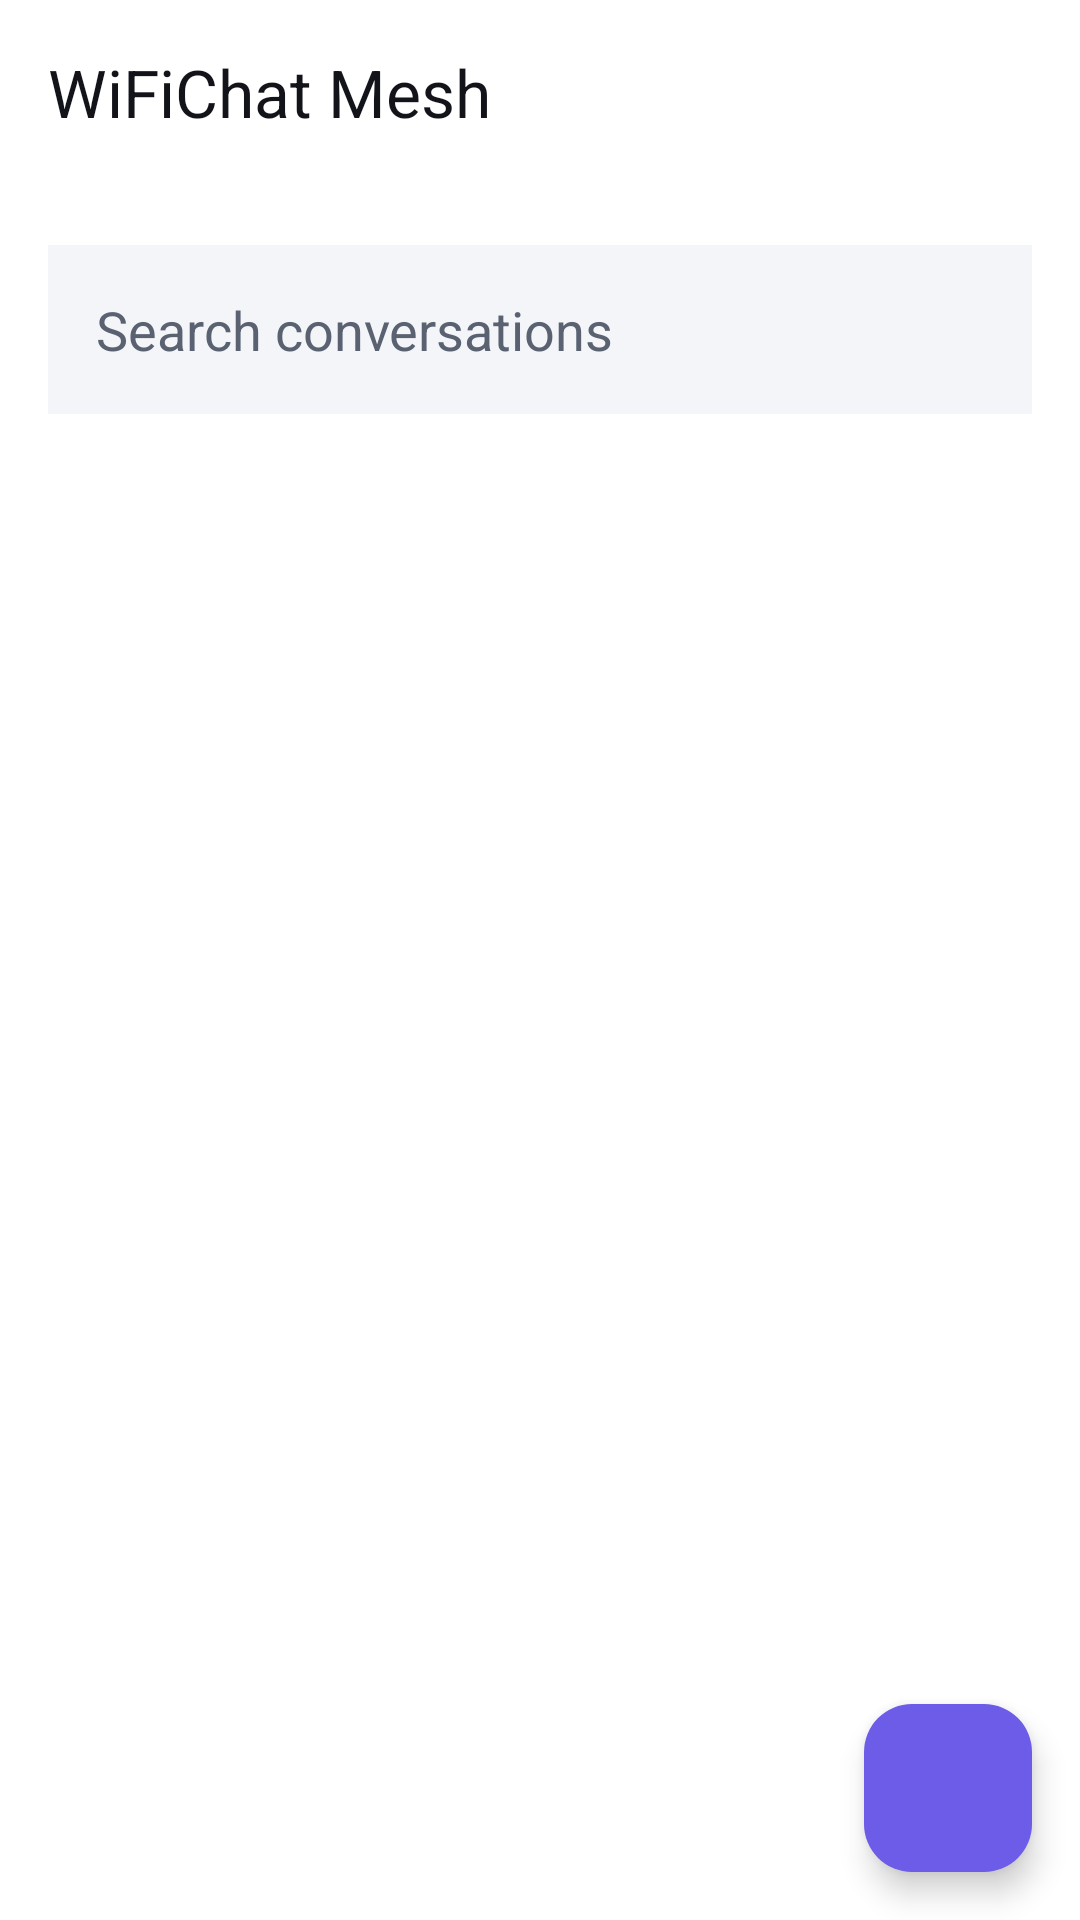

Here is an Android app screen rendered from its layout file. Give the layout XML and the strings, colors and styles it references.
<!-- AndroidManifest.xml: application theme Theme.WiFiChatMesh -->
<!-- res/layout/fragment_chats.xml -->
<?xml version="1.0" encoding="utf-8"?>
<androidx.coordinatorlayout.widget.CoordinatorLayout
    xmlns:android="http://schemas.android.com/apk/res/android"
    xmlns:app="http://schemas.android.com/apk/res-auto"
    android:layout_width="match_parent"
    android:layout_height="match_parent"
    android:background="@color/bg_main">

    <LinearLayout
        android:layout_width="match_parent"
        android:layout_height="match_parent"
        android:orientation="vertical">

        <TextView
            android:layout_width="wrap_content"
            android:layout_height="wrap_content"
            android:layout_marginStart="@dimen/spacing_md"
            android:layout_marginTop="@dimen/spacing_md"
            android:text="@string/app_name"
            android:textAppearance="@style/TextAppearance.WiFiChatMesh.Title"
            android:textSize="22sp" />

        <TextView
            android:id="@+id/networkStatus"
            android:layout_width="wrap_content"
            android:layout_height="wrap_content"
            android:layout_marginStart="@dimen/spacing_md"
            android:layout_marginTop="@dimen/spacing_xs"
            android:textAppearance="@style/TextAppearance.WiFiChatMesh.Body"
            android:textSize="12sp" />

        <EditText
            android:id="@+id/searchField"
            android:layout_width="match_parent"
            android:layout_height="wrap_content"
            android:layout_margin="@dimen/spacing_md"
            android:background="@color/bg_surface"
            android:hint="@string/search_hint"
            android:inputType="text"
            android:padding="@dimen/spacing_md"
            android:textColor="@color/text_primary"
            android:textColorHint="@color/text_secondary" />

        <FrameLayout
            android:layout_width="match_parent"
            android:layout_height="0dp"
            android:layout_weight="1">

            <androidx.recyclerview.widget.RecyclerView
                android:id="@+id/conversationList"
                android:layout_width="match_parent"
                android:layout_height="match_parent"
                android:clipToPadding="false"
                android:paddingBottom="88dp" />

            <LinearLayout
                android:id="@+id/emptyState"
                android:layout_width="match_parent"
                android:layout_height="match_parent"
                android:orientation="vertical"
                android:gravity="center"
                android:padding="@dimen/spacing_xl"
                android:visibility="gone">

                <TextView
                    android:layout_width="wrap_content"
                    android:layout_height="wrap_content"
                    android:text="@string/chats_empty_title"
                    android:textAppearance="@style/TextAppearance.WiFiChatMesh.Title" />

                <TextView
                    android:layout_width="match_parent"
                    android:layout_height="wrap_content"
                    android:layout_marginTop="@dimen/spacing_sm"
                    android:gravity="center"
                    android:text="@string/chats_empty_body"
                    android:textAppearance="@style/TextAppearance.WiFiChatMesh.Body" />
            </LinearLayout>
        </FrameLayout>
    </LinearLayout>

    <com.google.android.material.floatingactionbutton.FloatingActionButton
        android:id="@+id/newChatFab"
        android:layout_width="wrap_content"
        android:layout_height="wrap_content"
        android:layout_gravity="bottom|end"
        android:layout_margin="@dimen/spacing_md"
        android:contentDescription="@string/new_chat"
        android:src="@drawable/ic_add"
        app:backgroundTint="@color/accent_primary"
        app:tint="@color/on_accent" />
</androidx.coordinatorlayout.widget.CoordinatorLayout>
<!-- resources referenced by this layout -->
<resources>
  <color name="accent_primary">#FF6C5CE7</color>
  <color name="bg_main">#FFFFFFFF</color>
  <color name="bg_surface">#FFF4F5F9</color>
  <color name="on_accent">#FFFFFFFF</color>
  <color name="text_primary">#FF12141A</color>
  <color name="text_secondary">#FF5A6272</color>
  <dimen name="spacing_md">16dp</dimen>
  <dimen name="spacing_sm">8dp</dimen>
  <dimen name="spacing_xl">32dp</dimen>
  <dimen name="spacing_xs">4dp</dimen>
  <string name="app_name">WiFiChat Mesh</string>
  <string name="chats_empty_body">Open Nearby to find people running WiFiChat Mesh around you.</string>
  <string name="chats_empty_title">No conversations yet</string>
  <string name="new_chat">New conversation</string>
  <string name="search_hint">Search conversations</string>
  <style name="TextAppearance.WiFiChatMesh.Body" parent="TextAppearance.Material3.BodyMedium">
          <item name="android:textColor">@color/text_secondary</item>
      </style>
  <style name="TextAppearance.WiFiChatMesh.Title" parent="TextAppearance.Material3.TitleLarge">
          <item name="android:textColor">@color/text_primary</item>
      </style>
  <style name="Theme.WiFiChatMesh" parent="Theme.Material3.DayNight.NoActionBar">
          <item name="colorPrimary">@color/accent_primary</item>
          <item name="colorOnPrimary">@color/on_accent</item>
          <item name="colorSecondary">@color/accent_secondary</item>
          <item name="colorOnSecondary">@color/on_accent</item>
          <item name="colorSurface">@color/bg_surface</item>
          <item name="colorOnSurface">@color/text_primary</item>
          <item name="colorSurfaceVariant">@color/bg_elevated</item>
          <item name="android:colorBackground">@color/bg_main</item>
          <item name="colorError">@color/error</item>
          <item name="android:statusBarColor">@color/bg_main</item>
          <item name="android:navigationBarColor">@color/bg_main</item>
          <item name="android:windowLightStatusBar" tools:targetApi="m">false</item>
      </style>
  <color name="accent_secondary">#FF1FA894</color>
  <color name="bg_elevated">#FFFFFFFF</color>
  <color name="error">#FFD6455F</color>
</resources>
